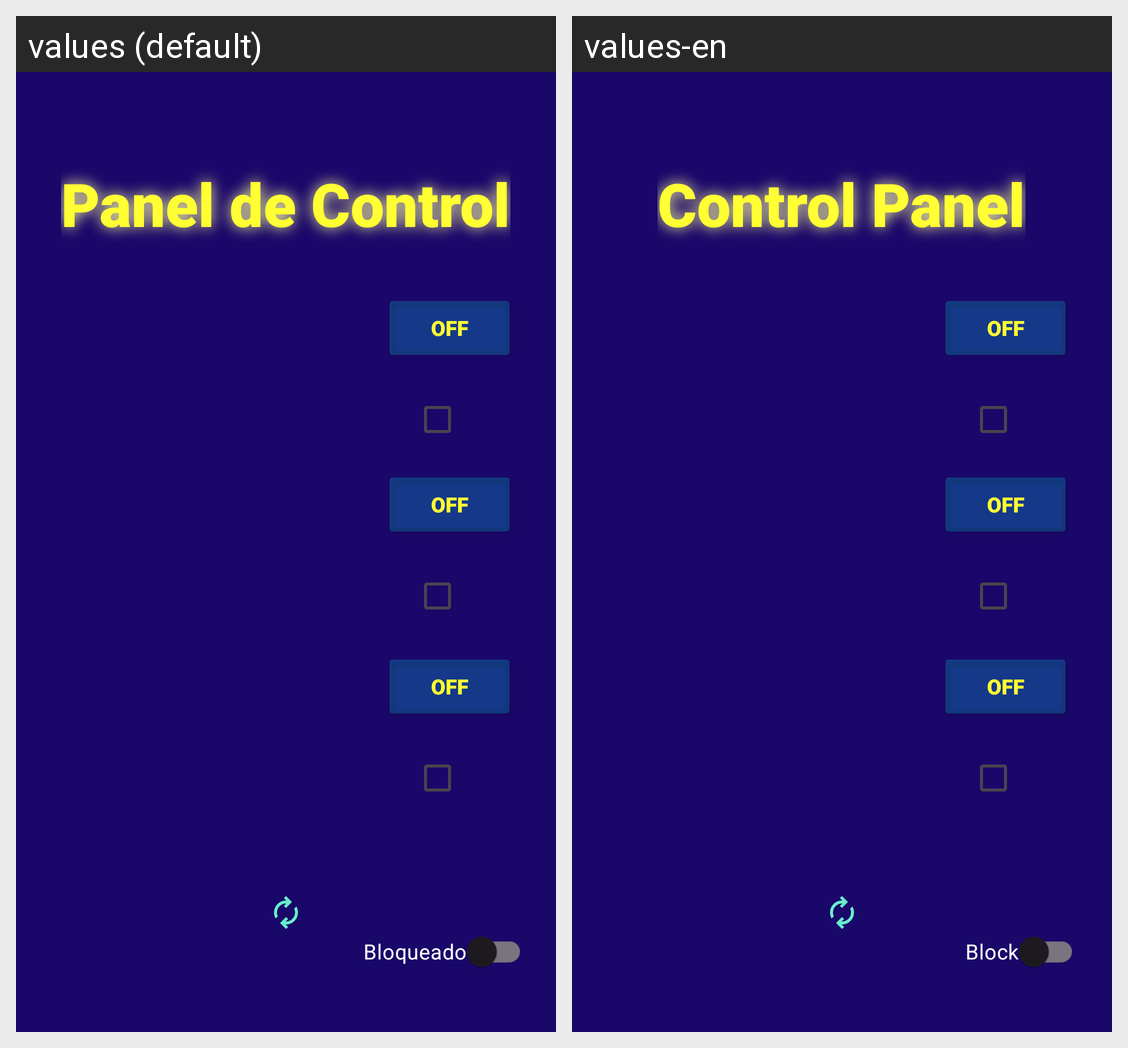

For this localized Android screen grid, give each drawn string resource with its value in every locale shown.
Android screen res/layout/activity_3.xml rendered under 2 locales, left to right: values (default), values-en. Device: Nexus 5 (rendered at 1080×1920; each locale shown at half size, 540×960, under a caption strip naming it); theme Theme.Domoticon.
Strings drawn on this screen, with the default value and each locale's value (text and hints the layout hard-codes, and strings that could not be matched under every locale, appear in the picture but are not listed):

titulo_layouts
  values: Panel de Control
  values-en: Control Panel

btn_apagado
  values: OFF
  values-en: OFF

switch_text
  values: Bloqueado
  values-en: Block
